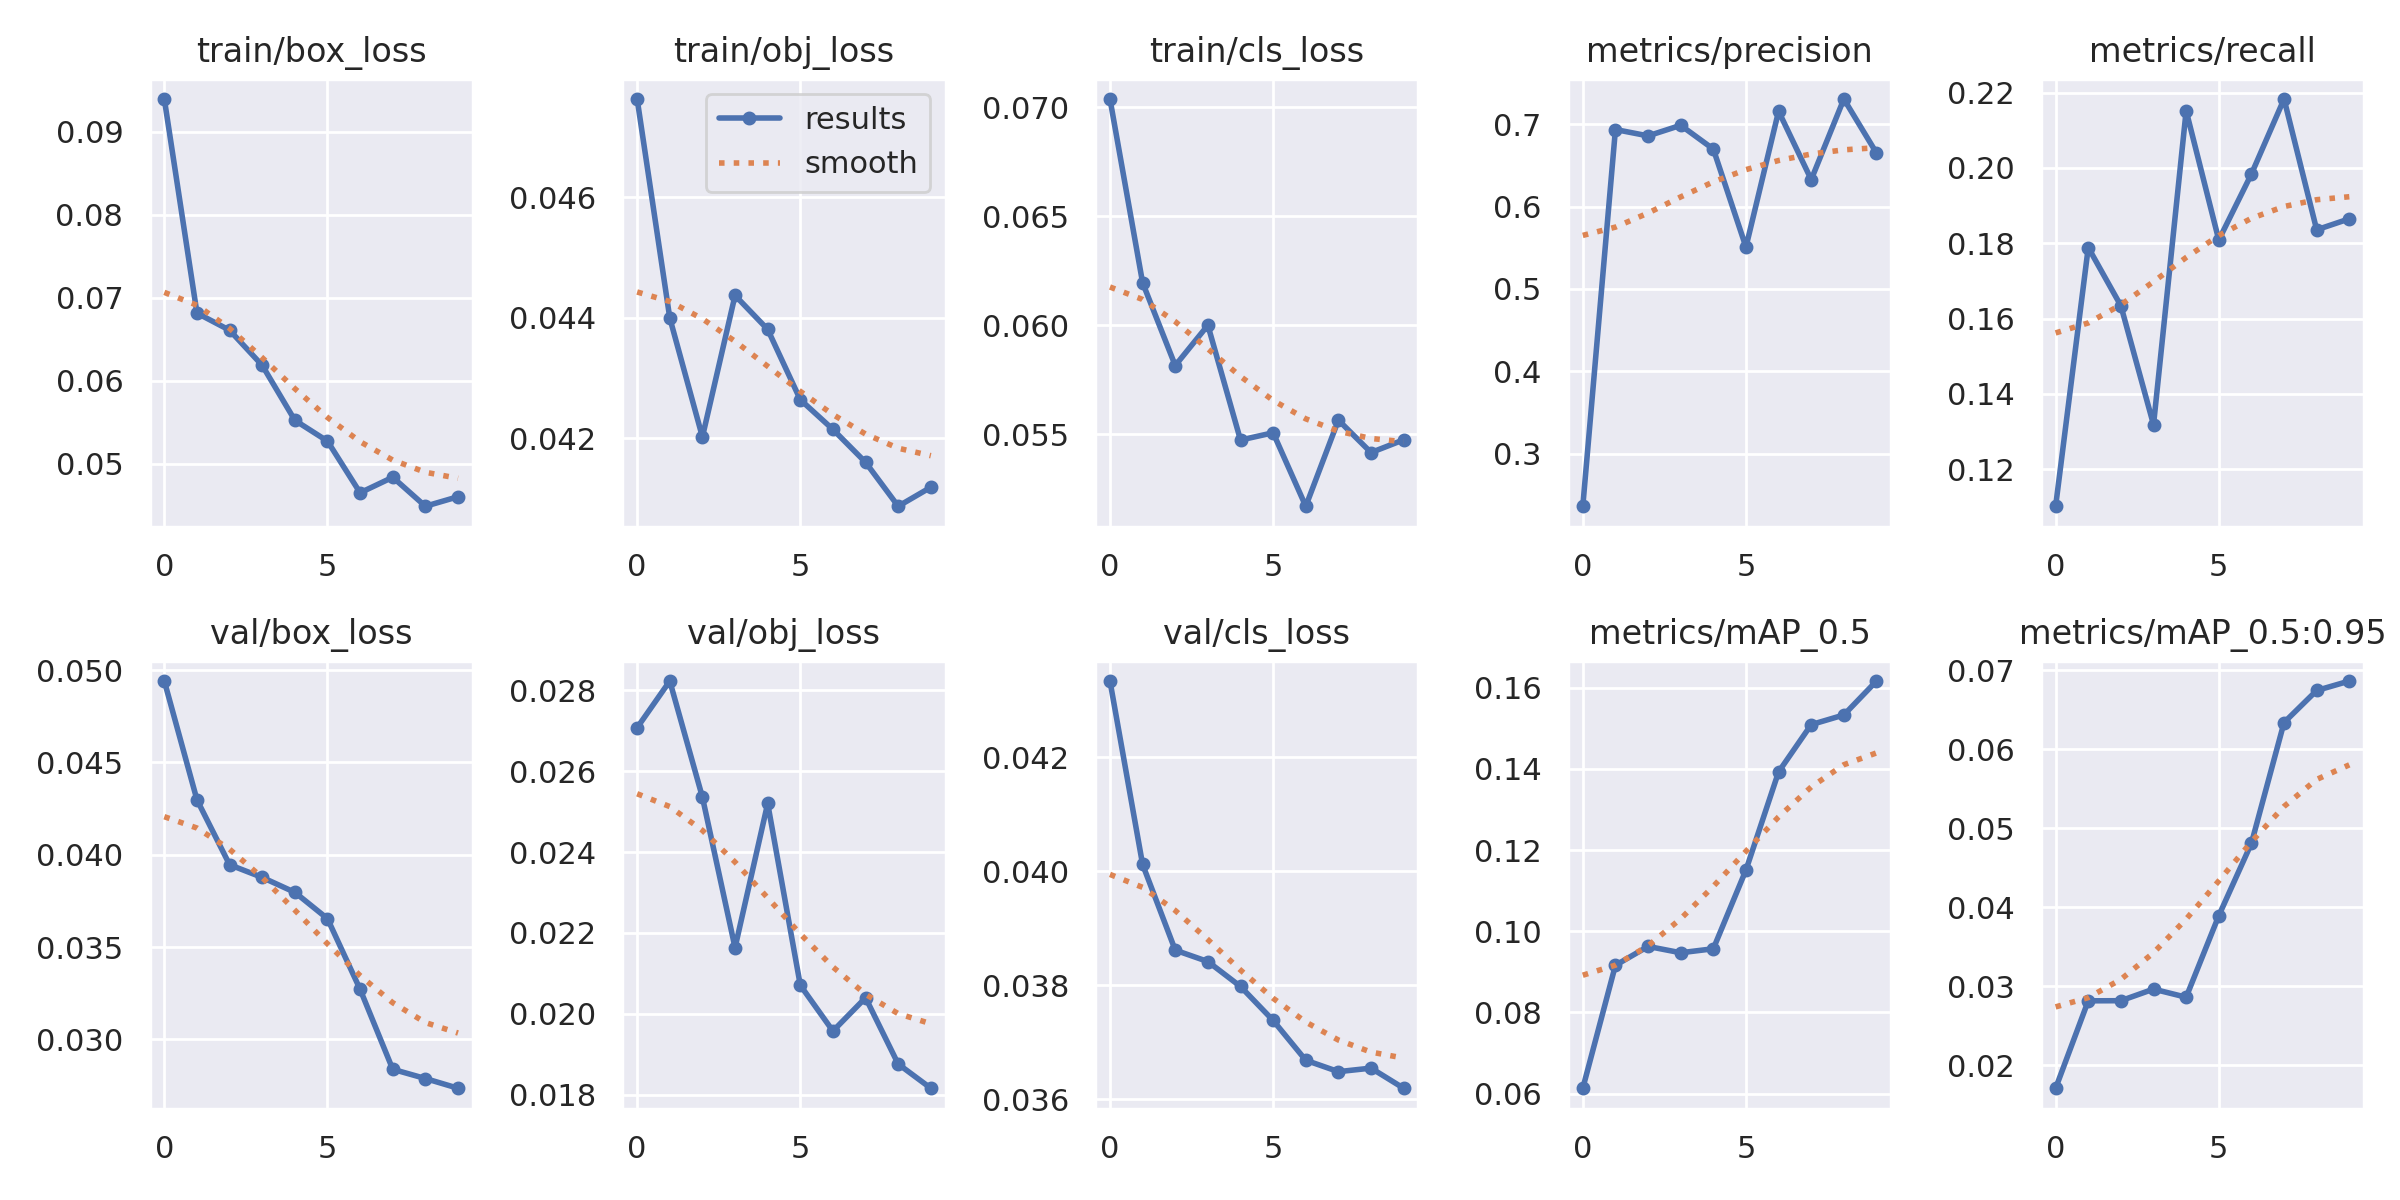

The data file committed next to this chart (first rows):
epoch, train/box_loss, train/obj_loss, train/cls_loss, metrics/precision, metrics/recall, metrics/mAP_0.5, metrics/mAP_0.5:0.95, val/box_loss, val/obj_loss, val/cls_loss, x/lr0, x/lr1, x/lr2
0, 0.09394, 0.04762, 0.07037, 0.2361, 0.1102, 0.06133, 0.01708, 0.04941, 0.02708, 0.04334, 0.07079, 0.003246, 0.003246
1, 0.06816, 0.044, 0.06195, 0.6935, 0.1789, 0.09163, 0.02815, 0.04298, 0.02823, 0.04012, 0.04014, 0.005928, 0.005928
2, 0.0661, 0.04202, 0.05815, 0.6858, 0.1634, 0.09627, 0.02817, 0.03946, 0.02536, 0.03862, 0.008827, 0.00795, 0.00795
3, 0.06187, 0.04437, 0.06, 0.6987, 0.1318, 0.09472, 0.02964, 0.03877, 0.02164, 0.03842, 0.00703, 0.00703, 0.00703
4, 0.05525, 0.04381, 0.05474, 0.6698, 0.2152, 0.0957, 0.02861, 0.03797, 0.0252, 0.03798, 0.00703, 0.00703, 0.00703
5, 0.05274, 0.04264, 0.05507, 0.5508, 0.1809, 0.1151, 0.03893, 0.03654, 0.02071, 0.03739, 0.00604, 0.00604, 0.00604
6, 0.04652, 0.04215, 0.05171, 0.7158, 0.1984, 0.1393, 0.04811, 0.03271, 0.01957, 0.03669, 0.00505, 0.00505, 0.00505
7, 0.04839, 0.0416, 0.05565, 0.6327, 0.2183, 0.1509, 0.0634, 0.02838, 0.0204, 0.03649, 0.00406, 0.00406, 0.00406
8, 0.0449, 0.04088, 0.05417, 0.7306, 0.1836, 0.1533, 0.06746, 0.02788, 0.01876, 0.03655, 0.00307, 0.00307, 0.00307
9, 0.04605, 0.04119, 0.05475, 0.6651, 0.1865, 0.1617, 0.06866, 0.02736, 0.01816, 0.0362, 0.00208, 0.00208, 0.00208
